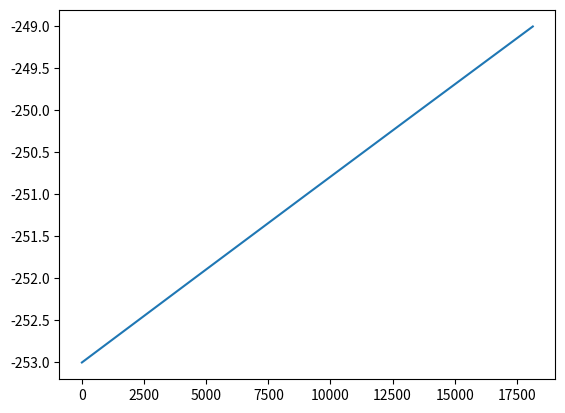

Generate this figure with matplotlib:
import numpy as np
import matplotlib.pyplot as plt
#-------------------------------------------SETTING
a = 0.805   #m
b = 0.48   #m
l_t = 3.18  #m (tank length)

#SHELL Aluminium 2219
Shell_thickness = 0.003 #m
Shell_density   = 2780  #kg/m3


#EPS foam
Foam_density   = 26   #kg/m3
Foam_lambda    = 0.02594
Foam_thickness = 0.115   #m (thickness insulation material)

#STRUCUTRE glass foam
n_position_blocks       = 4    #-
S_position_block        = 0.071   #m2
position_blocks_lambda  = 0.035
position_blocks_density = 925   #kg/m3

T_i        = -253   #Celsius (Temperature in Tank)
T_o        = 45     #Celsius (Temperature outside Tank)
T_boil_off = -249   #Celsius

liquid_fraction         = 0.9
liquid_hydrogen_density = 70.3 #kg/m3
gas_hydrogen_density    = 3.04 #kg/m3
latent_heat             = 447000 #J/kg
specific_heat_hydrogen  = 14.304*1000 #J/kg K
#------------------------------------------OUTPUT
print('Total tank diameter:', 2*a + 2*Shell_thickness + 2*Foam_thickness, 'm')
print('Total tank length:', l_t + 2*Shell_thickness + 2*Foam_thickness, 'm')

l_s = l_t - 2*b
Volume_tank  = np.pi * a**2 * l_s + 4/3 * np.pi * a**2 * b
Surface_tank = 2 * np.pi * a * l_s + 4 * np.pi * ((2*(a*b)**1.6+a**3.2)/3)**(1/1.6)
print('Surface Tank:', Surface_tank, 'm2')
print('Volume Tank:', Volume_tank, 'm3 \n')

Hydrogen_weight = Volume_tank * (liquid_fraction * liquid_hydrogen_density + (1-liquid_fraction) * gas_hydrogen_density)
print('Hydrogen weight:', Hydrogen_weight, 'kg')

Shell_weight    = Surface_tank * Shell_thickness * Shell_density
print('Shell Weight:', Shell_weight , 'kg')

Foam_weight    = Surface_tank * Foam_thickness * Foam_density
print('Foam Weight:', Foam_weight, 'kg')

Full_tank_weight    = Foam_weight + Shell_weight + Hydrogen_weight
print('Total tank Weight:', Full_tank_weight, 'kg \n')

tank_efficiency = Hydrogen_weight / (Hydrogen_weight  + Foam_weight + Shell_weight)
print('Tank efficiency:', tank_efficiency)

Structural_insulation = n_position_blocks*S_position_block/Surface_tank #Fraction of insulation replaced by aluminium for structure
#------------------------------------------BOIL OFF
T = [T_i]
time = [0]
t = 0

while T[-1] < T_boil_off:
    t = t + 1
    time.append(t)

    Qdot_foam = Foam_lambda            * Surface_tank*(1-Structural_insulation) / Foam_thickness * (T[-1] - T_o)
    Qdot_str  = position_blocks_lambda * Surface_tank*(Structural_insulation)   / Foam_thickness * (T[-1] - T_o)
    Qdot_vent = -6
    Qdot = Qdot_str + Qdot_foam + Qdot_vent
    T_new = T[-1]-Qdot/(specific_heat_hydrogen*Hydrogen_weight)
    T.append(T_new)

print('Boil off time:', time[-1] , 'seconds,' ,time[-1]/3600, 'hours')

BOR = Qdot * 5 * 3600 / (Volume_tank * liquid_hydrogen_density * latent_heat) * 100
print('Boil off rate:', BOR, '% of the total volume has been boiled off.')

plt.plot(time, T)